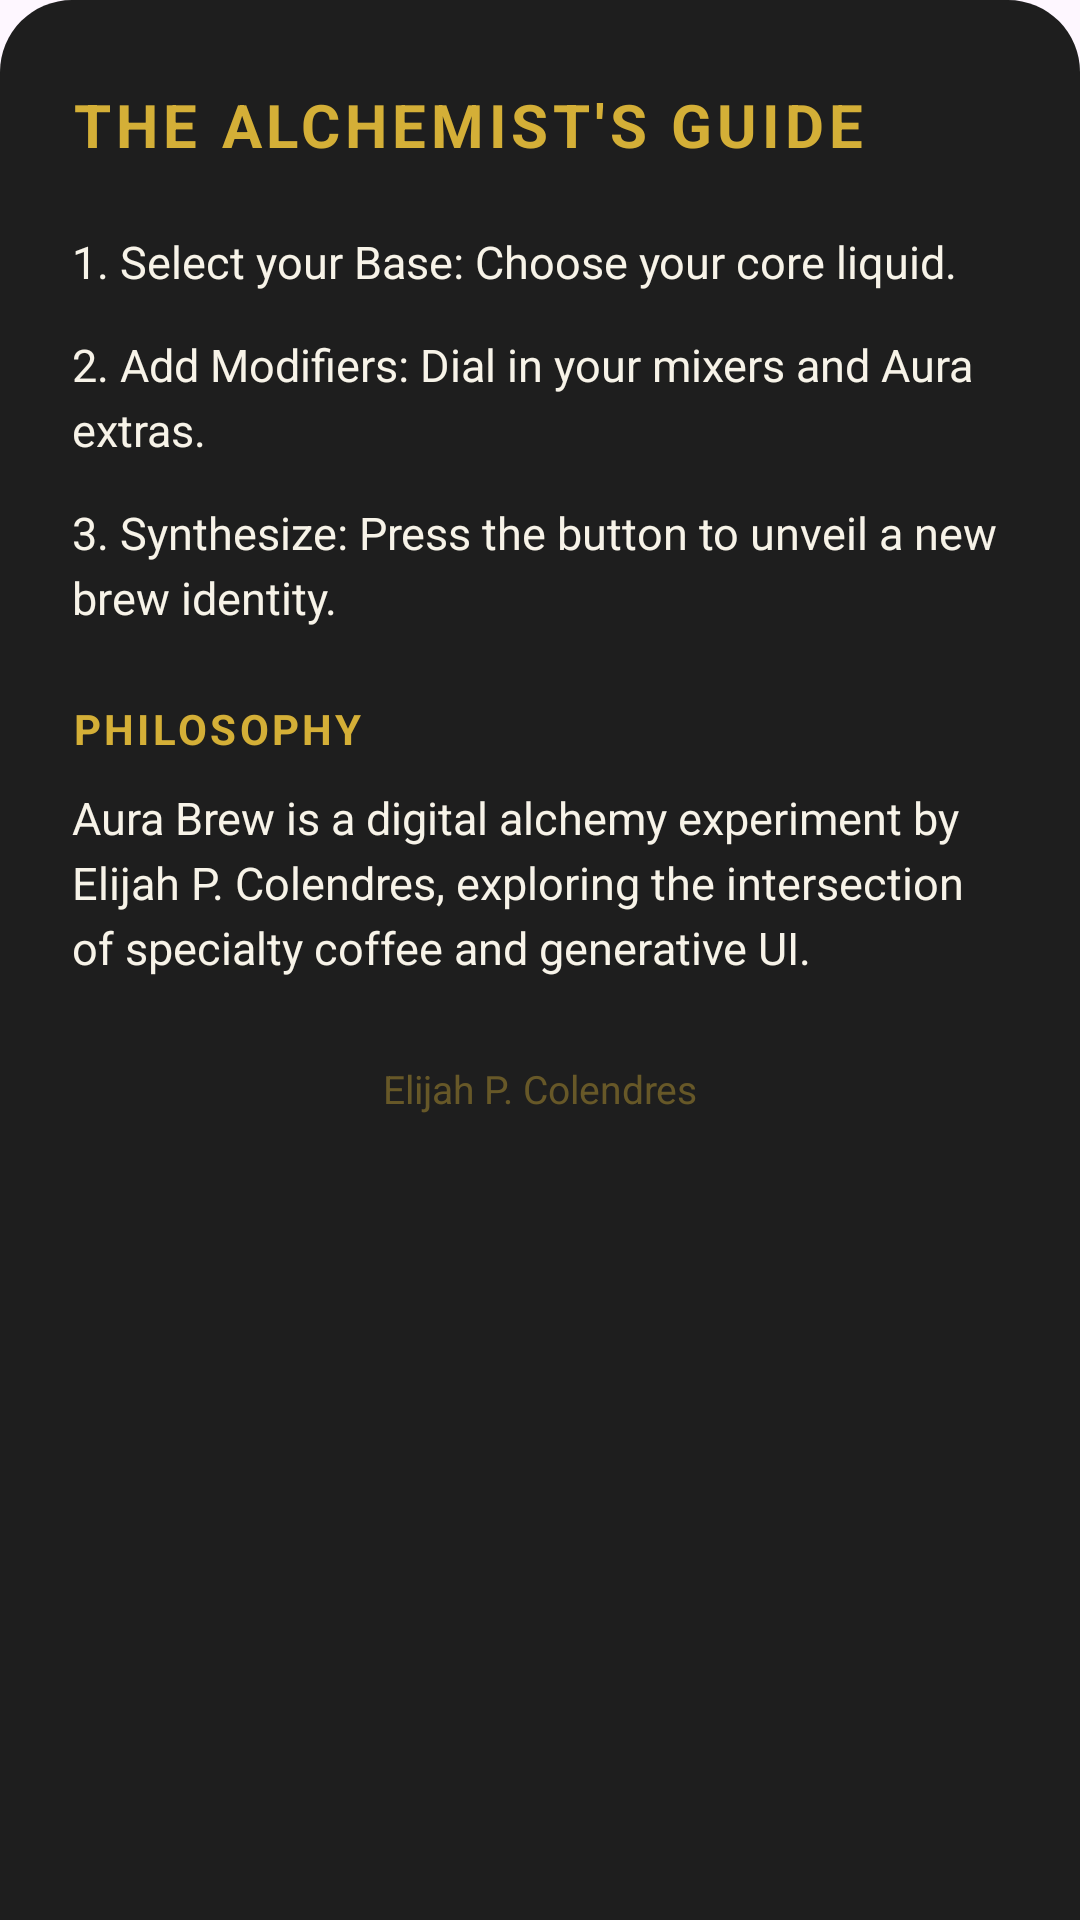

Layout XML and referenced resources for this Android screen:
<!-- AndroidManifest.xml: application theme Theme.SmartphoneApp1 -->
<!-- res/layout/layout_instructions_sheet.xml -->
<?xml version="1.0" encoding="utf-8"?>

<layout xmlns:android="http://schemas.android.com/apk/res/android"
    xmlns:tools="http://schemas.android.com/tools">

    <data />

    <LinearLayout
        android:layout_width="match_parent"
        android:layout_height="wrap_content"
        android:background="@drawable/bottom_sheet_background"
        android:orientation="vertical"
        android:paddingStart="24dp"
        android:paddingTop="28dp"
        android:paddingEnd="24dp"
        android:paddingBottom="30dp"
        tools:context=".MainActivity">

        <TextView
            android:layout_width="match_parent"
            android:layout_height="wrap_content"
            android:fontFamily="sans-serif"
            android:letterSpacing="0.08"
            android:text="@string/instructions_title"
            android:textAllCaps="true"
            android:textColor="@color/luxury_gold"
            android:textSize="20sp"
            android:textStyle="bold" />

        <TextView
            android:layout_width="match_parent"
            android:layout_height="wrap_content"
            android:layout_marginTop="22dp"
            android:fontFamily="sans-serif"
            android:lineSpacingExtra="4dp"
            android:text="@string/instructions_step_base"
            android:textColor="@color/luxury_text_primary"
            android:textSize="15sp" />

        <TextView
            android:layout_width="match_parent"
            android:layout_height="wrap_content"
            android:layout_marginTop="14dp"
            android:fontFamily="sans-serif"
            android:lineSpacingExtra="4dp"
            android:text="@string/instructions_step_modifiers"
            android:textColor="@color/luxury_text_primary"
            android:textSize="15sp" />

        <TextView
            android:layout_width="match_parent"
            android:layout_height="wrap_content"
            android:layout_marginTop="14dp"
            android:fontFamily="sans-serif"
            android:lineSpacingExtra="4dp"
            android:text="@string/instructions_step_synthesize"
            android:textColor="@color/luxury_text_primary"
            android:textSize="15sp" />

        <TextView
            android:layout_width="match_parent"
            android:layout_height="wrap_content"
            android:layout_marginTop="24dp"
            android:fontFamily="sans-serif"
            android:letterSpacing="0.08"
            android:text="@string/instructions_philosophy_title"
            android:textAllCaps="true"
            android:textColor="@color/luxury_gold"
            android:textSize="14sp"
            android:textStyle="bold" />

        <TextView
            android:layout_width="match_parent"
            android:layout_height="wrap_content"
            android:layout_marginTop="10dp"
            android:fontFamily="sans-serif"
            android:lineSpacingExtra="4dp"
            android:text="@string/instructions_philosophy_body"
            android:textColor="@color/luxury_text_primary"
            android:textSize="15sp" />

        <TextView
            android:layout_width="match_parent"
            android:layout_height="wrap_content"
            android:layout_marginTop="28dp"
            android:fontFamily="sans-serif"
            android:gravity="center"
            android:text="@string/instructions_footer"
            android:textColor="@color/luxury_gold_soft"
            android:textSize="13sp" />
    </LinearLayout>
</layout>
<!-- resources referenced by this layout -->
<resources>
  <color name="luxury_gold">#D4AF37</color>
  <color name="luxury_gold_soft">#66D4AF37</color>
  <color name="luxury_text_primary">#F7F3E8</color>
  <!-- drawable bottom_sheet_background (drawable) -->
  <?xml version="1.0" encoding="utf-8"?>
  
  <shape xmlns:android="http://schemas.android.com/apk/res/android">
      <solid android:color="@color/luxury_surface" />
      <corners
          android:topLeftRadius="24dp"
          android:topRightRadius="24dp" />
  </shape>
  <string name="instructions_footer">Elijah P. Colendres</string>
  <string name="instructions_philosophy_body">Aura Brew is a digital alchemy experiment by Elijah P. Colendres, exploring the intersection of specialty coffee and generative UI.</string>
  <string name="instructions_philosophy_title">Philosophy</string>
  <string name="instructions_step_base">1. Select your Base: Choose your core liquid.</string>
  <string name="instructions_step_modifiers">2. Add Modifiers: Dial in your mixers and Aura extras.</string>
  <string name="instructions_step_synthesize">3. Synthesize: Press the button to unveil a new brew identity.</string>
  <string name="instructions_title">THE ALCHEMIST\'S GUIDE</string>
  <style name="Theme.SmartphoneApp1" parent="Base.Theme.SmartphoneApp1" />
  <color name="luxury_surface">#1E1E1E</color>
  <style name="Base.Theme.SmartphoneApp1" parent="Theme.Material3.DayNight.NoActionBar">
          <item name="android:windowLightStatusBar">false</item>
          <item name="android:statusBarColor">@color/luxury_background</item>
          <item name="android:navigationBarColor">@color/luxury_background</item>
          <item name="colorPrimary">@color/luxury_gold</item>
          <item name="colorSecondary">@color/luxury_gold</item>
          <item name="colorAccent">@color/luxury_gold</item>
      </style>
  <color name="luxury_background">#121212</color>
</resources>
